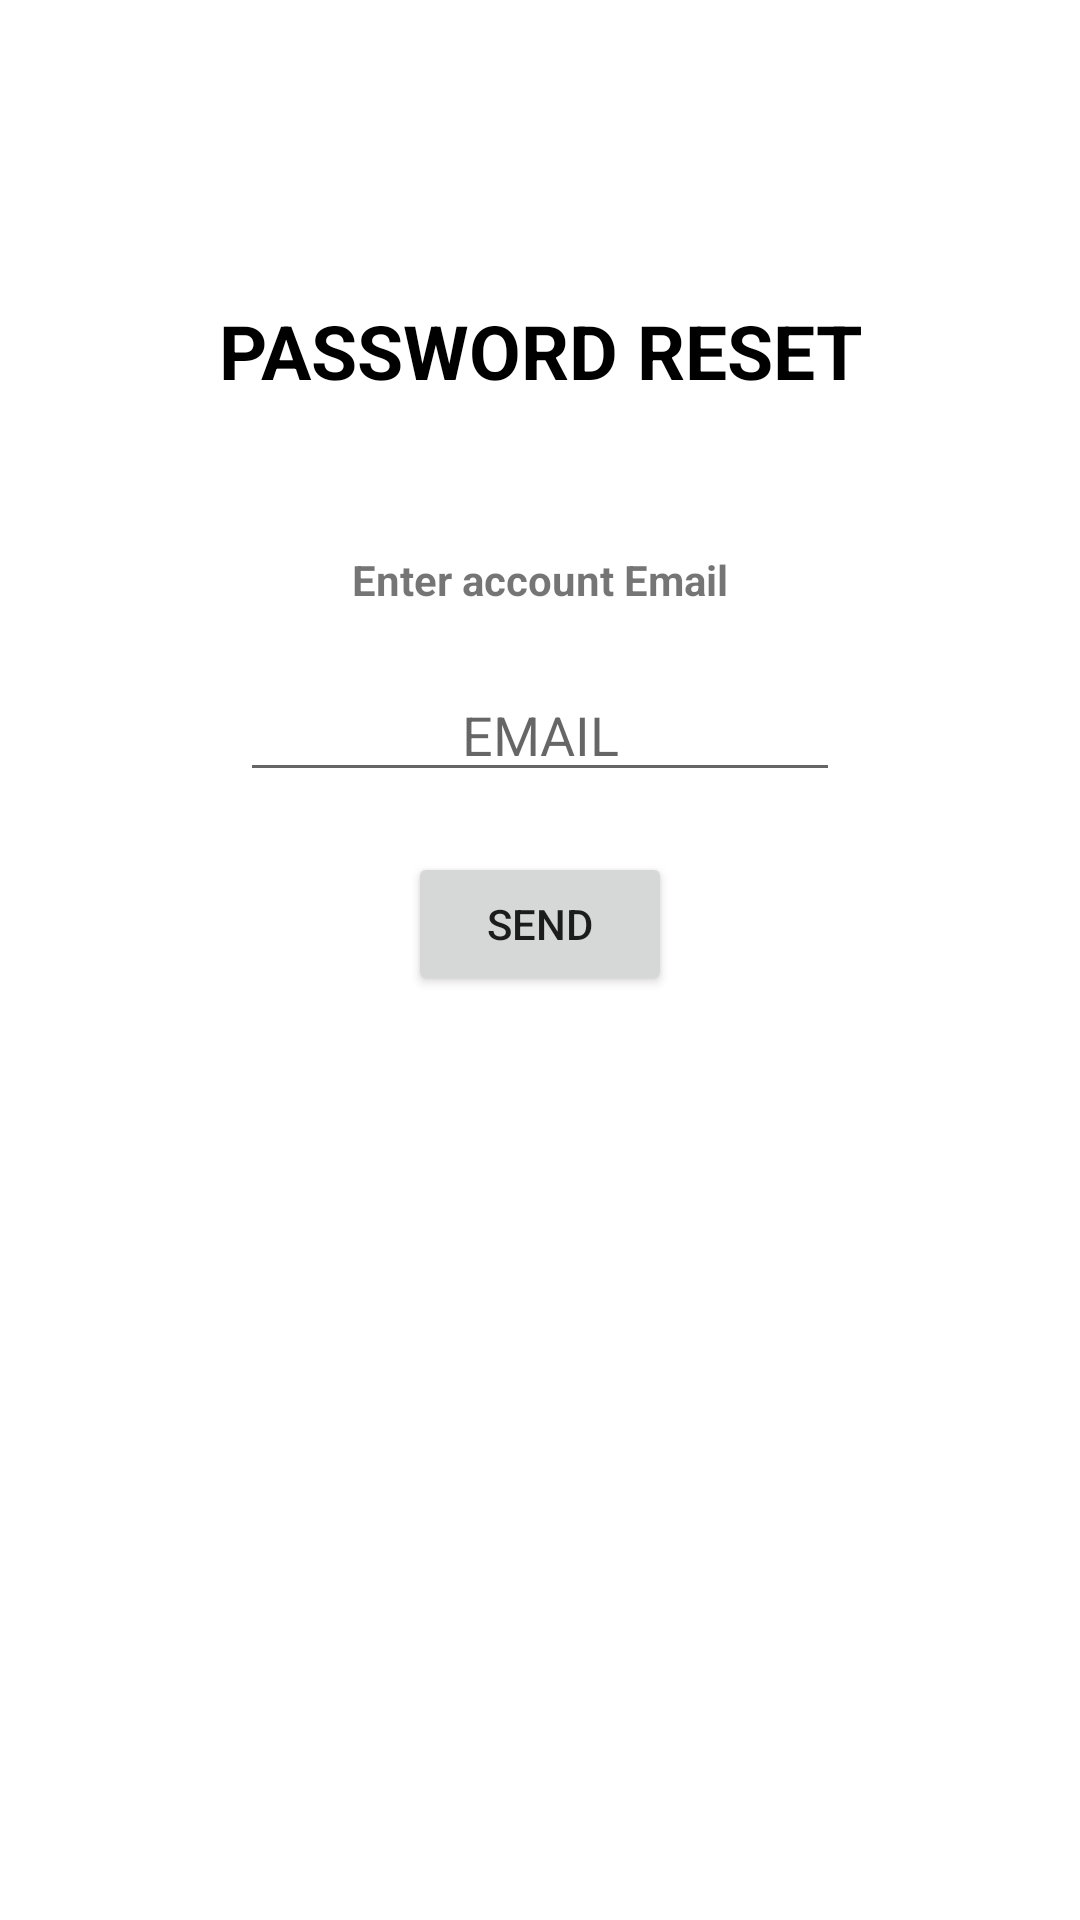

Android layout source for this screen:
<!-- AndroidManifest.xml: application theme Theme.SplashScreen -->
<!-- res/layout/activity_forgot_pass.xml -->
<?xml version="1.0" encoding="utf-8"?>
<LinearLayout xmlns:android="http://schemas.android.com/apk/res/android"
    xmlns:app="http://schemas.android.com/apk/res-auto"
    xmlns:tools="http://schemas.android.com/tools"
    android:layout_width="match_parent"
    android:layout_height="match_parent"
    tools:context=".Forgot_pass"
    android:orientation="vertical">

    <TextView
        android:layout_width="match_parent"
        android:layout_height="wrap_content"
        android:layout_marginTop="100dp"
        android:text="Password Reset"
        android:textAllCaps="true"
        android:textSize="25sp"
        android:gravity="center"
        android:textStyle="bold"
        android:textColor="@color/black"/>

    <TextView
        android:layout_width="match_parent"
        android:layout_height="wrap_content"
        android:layout_marginTop="50dp"
        android:text="Enter account Email"
        android:textStyle="bold"
        android:gravity="center"/>

    <EditText
        android:id="@+id/emailet"
        android:layout_width="match_parent"
        android:layout_height="wrap_content"
        android:gravity="center"
        android:layout_marginRight="80dp"
        android:layout_marginLeft="80dp"
        android:layout_marginTop="20dp"
        android:hint="EMAIL"/>

    <Button
        android:id="@+id/send_password_reset_btn"
        android:layout_width="wrap_content"
        android:layout_height="wrap_content"
        android:layout_gravity="center"
        android:layout_marginTop="20dp"
        android:text="send"
         />

</LinearLayout>
<!-- resources referenced by this layout -->
<resources>
  <style name="Theme.SplashScreen" parent="Theme.MaterialComponents.Light">
          
          <item name="colorPrimary">@color/purple_500</item>
          <item name="colorPrimaryVariant">@color/purple_700</item>
          <item name="colorOnPrimary">@color/white</item>
          
          <item name="colorSecondary">@color/teal_200</item>
          <item name="colorSecondaryVariant">@color/teal_700</item>
          <item name="colorOnSecondary">@color/black</item>
          
          <item name="android:statusBarColor" tools:targetApi="l">?attr/colorPrimaryVariant</item>
          
      </style>
  <!-- not gathered from this repository: default colours our renderer supplied (Android Studio template values) -->
  <color name="purple_500">#FF6200EE</color>
  <color name="purple_700">#FF3700B3</color>
  <color name="teal_200">#FF03DAC5</color>
  <color name="teal_700">#FF018786</color>
  <color name="black">#FF000000</color>
  <color name="white">#FFFFFFFF</color>
</resources>
